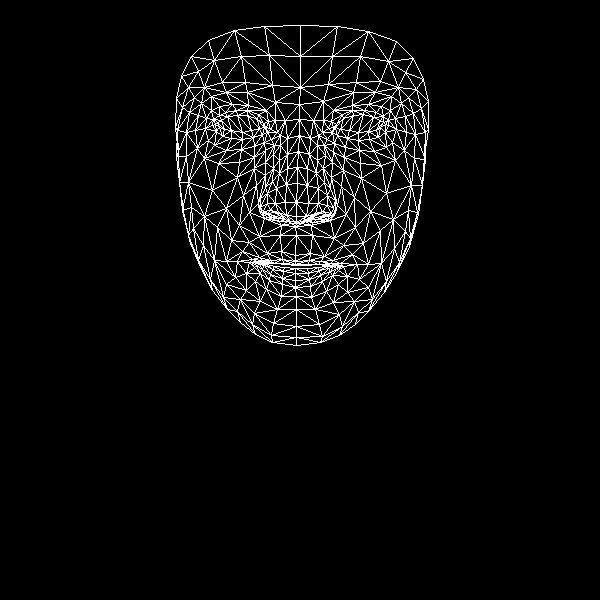

Source data for this figure (header and first rows):
, x, y
0, 295, 255
1, 296, 216
2, 295, 226
3, 287, 168
4, 296, 202
5, 297, 183
6, 299, 135
7, 219, 127
8, 299, 104
9, 300, 87
10, 300, 25
11, 295, 261
12, 295, 264
13, 295, 265
14, 295, 268
15, 295, 273
16, 295, 280
17, 295, 287
18, 296, 296
19, 296, 222
20, 285, 219
21, 181, 76
22, 253, 137
23, 242, 139
24, 231, 138
25, 216, 131
26, 262, 134
27, 236, 110
28, 247, 110
29, 225, 112
30, 219, 115
31, 208, 140
32, 254, 313
33, 215, 124
34, 177, 130
35, 195, 130
36, 243, 195
37, 281, 251
38, 284, 263
39, 267, 253
40, 259, 257
41, 273, 263
42, 265, 263
43, 246, 273
44, 286, 215
45, 285, 202
46, 201, 103
47, 265, 162
48, 260, 207
49, 260, 198
50, 212, 190
51, 286, 184
52, 226, 92
53, 211, 96
54, 191, 56
55, 275, 102
56, 258, 114
57, 237, 261
58, 190, 243
59, 268, 214
... 408 more rows
